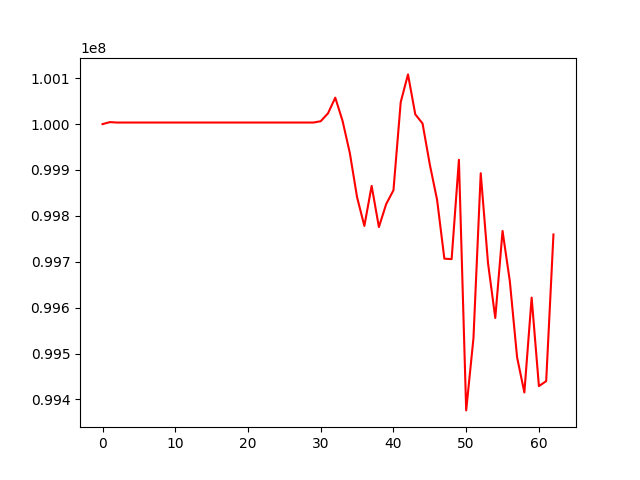

The file beside this chart, header and first rows:
, 0
0, 100000000
1, 100004343
2, 100003433
3, 100003433
4, 100003433
5, 100003433
6, 100003433
7, 100003433
8, 100003433
9, 100003433
10, 100003433
11, 100003433
12, 100003433
13, 100003433
14, 100003433
15, 100003433
16, 100003433
17, 100003433
18, 100003433
19, 100003433
20, 100003433
21, 100003433
22, 100003433
23, 100003433
24, 100003433
25, 100003433
26, 100003433
27, 100003433
28, 100003433
29, 100003433
30, 100006329
31, 100023524
32, 100057656
33, 100007146
34, 99937156
35, 99840439
36, 99778072
37, 99865404
38, 99775625
39, 99825692
40, 99855805
41, 100047982
42, 100108363
43, 100021397
44, 100001372
45, 99911908
46, 99834835
47, 99706714
48, 99705737
49, 99922254
50, 99375987
51, 99533238
52, 99892948
53, 99697297
54, 99577422
55, 99767184
56, 99657768
57, 99491643
58, 99415061
59, 99621873
... 3 more rows
